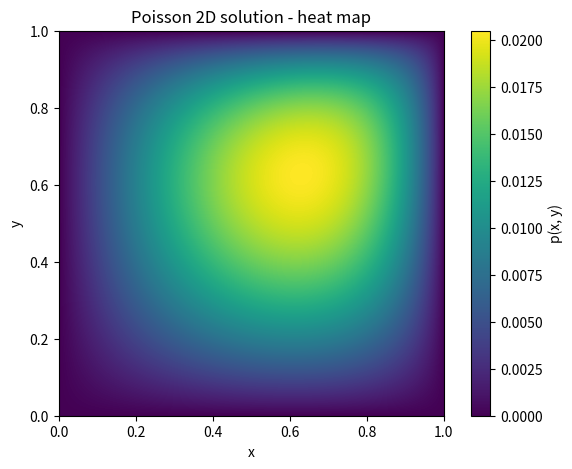

Python code for this plot:
import matplotlib.pyplot as plt
import numpy as np
from scipy.sparse import lil_matrix
from scipy.sparse.linalg import spsolve

def get_params():
    Lx = 1
    Ly  = 1
    nx = 500
    ny = 500
    dx = Lx / (nx - 1)
    dy = Ly / (ny - 1) 
    return{ "Lx": Lx, "Ly": Ly, "nx": nx, "ny": ny, "dx": dx, "dy": dy}

def make_grid(Lx, Ly, nx, ny):
    x = np.linspace(0, Lx, nx)
    y = np.linspace(0, Ly, ny)

    X, Y = np.meshgrid(x, y)
    return X, Y;

def is_boundary(i, j, nx, ny):
    return i == 0 or i == nx - 1 or j == 0 or j == ny - 1;

def forcing(x, y):
    f = np.sin(x * y)
    return f;
    
def boundary_conditions(i, j, nx, ny, x, y):
    if i == 0:
        return 0       
    elif i == nx - 1:
        return 0          
    elif j == 0:
        return 0              
    elif j == ny - 1:
        return 0     

def build_system(nx, ny, dx, dy):
    N = nx * ny

    A = lil_matrix((N, N))
    b = np.zeros(N)

    for j in range(ny):
        for i in range(nx):

            x = i * dx
            y = j * dy
            k = i + j * nx

            if is_boundary(i, j, nx, ny):
                A[k, k] = 1
                b[k] = boundary_conditions(i, j, nx, ny, x, y)

            else:
                A[k, k] = 2 / dx**2 + 2 / dy**2

                A[k, k - 1] = -1 / dx**2
                A[k, k + 1] = -1 / dx**2
                A[k, k - nx] = -1 / dy**2
                A[k, k + nx] = -1 / dy**2

                b[k] = forcing(x, y)

    return A.tocsr(), b;

def solve_poisson(A, b, nx, ny):
    p_vec = spsolve(A, b)
    p = p_vec.reshape((ny, nx))
    return p;

def plot_heatmap(p, Lx, Ly):
    plt.figure(figsize=(7, 5))

    plt.imshow(
        p,
        extent=[0, Lx, 0, Ly],
        origin="lower",
        aspect="equal"
    )

    plt.colorbar(label="p(x, y)")
    plt.xlabel("x")
    plt.ylabel("y")
    plt.title("Poisson 2D solution - heat map")

    plt.show()

if __name__ == "__main__":
    params = get_params()
    A, b = build_system(params["nx"], params["ny"], params["dx"], params["dy"])

    p = solve_poisson(A, b, params["nx"], params["ny"])

    plot_heatmap(p, params["Lx"], params["Ly"])
